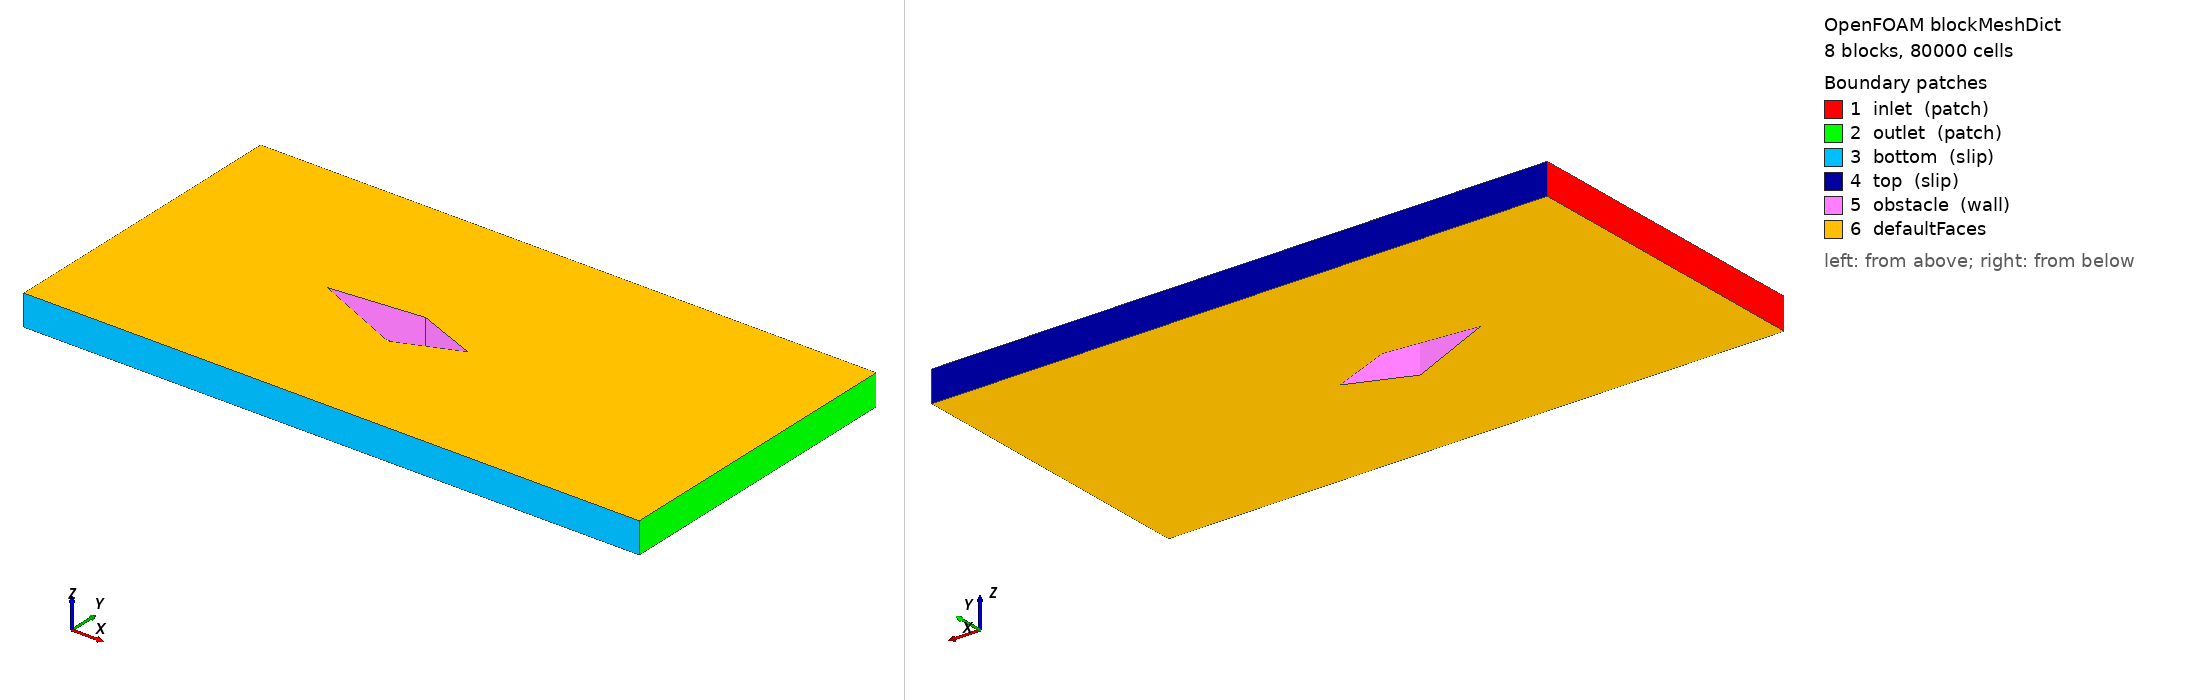

OpenFOAM case: the mesh blockMesh builds from blockMeshDict, 8 block(s), 80000 cells. Boundary patches (legend numbers): 1 inlet (patch), 2 outlet (patch), 3 bottom (slip), 4 top (slip), 5 obstacle (wall), 6 defaultFaces. Left view from above one corner, right view from below the opposite corner. Boundary conditions: 1 field file(s) under 0/; 6 of 6 drawn patches have an entry in a shipped field file.

=== system/blockMeshDict ===
/*--------------------------------*- C++ -*----------------------------------*\
  =========                 |
  \\      /  F ield         | OpenFOAM: The Open Source CFD Toolbox
   \\    /   O peration     | Website:  https://openfoam.org
    \\  /    A nd           | Version:  7
     \\/     M anipulation  |
\*---------------------------------------------------------------------------*/
FoamFile
{
    version     2.0;
    format      ascii;
    class       dictionary;
    object      blockMeshDict;
}
// * * * * * * * * * * * * * * * * * * * * * * * * * * * * * * * * * * * * * //

convertToMeters 1;

vertices
(
    (0.000000000e+00 -5.000000000e-01 -5.000000000e-02) 
    (6.000000000e-01 -5.000000000e-01 -5.000000000e-02) 
    (9.000000000e-01 -5.000000000e-01 -5.000000000e-02) 
    (2.000000000e+00 -5.000000000e-01 -5.000000000e-02) 
    (0.000000000e+00 0.000000000e+00 -5.000000000e-02) 
    (6.000000000e-01 0.000000000e+00 -5.000000000e-02) 
    (9.000000000e-01 -1.332828519e-01 -5.000000000e-02) 
    (2.000000000e+00 -1.332828519e-01 -5.000000000e-02) 
    (1.100000000e+00 -5.289809421e-02 -5.000000000e-02) 
    (2.000000000e+00 -5.289809421e-02 -5.000000000e-02) 
    (9.000000000e-01 2.748666352e-02 -5.000000000e-02) 
    (2.000000000e+00 2.748666352e-02 -5.000000000e-02) 
    (0.000000000e+00 5.000000000e-01 -5.000000000e-02) 
    (6.000000000e-01 5.000000000e-01 -5.000000000e-02) 
    (9.000000000e-01 5.000000000e-01 -5.000000000e-02) 
    (2.000000000e+00 5.000000000e-01 -5.000000000e-02) 
    (0.000000000e+00 -5.000000000e-01 5.000000000e-02) 
    (6.000000000e-01 -5.000000000e-01 5.000000000e-02) 
    (9.000000000e-01 -5.000000000e-01 5.000000000e-02) 
    (2.000000000e+00 -5.000000000e-01 5.000000000e-02) 
    (0.000000000e+00 0.000000000e+00 5.000000000e-02) 
    (6.000000000e-01 0.000000000e+00 5.000000000e-02) 
    (9.000000000e-01 -1.332828519e-01 5.000000000e-02) 
    (2.000000000e+00 -1.332828519e-01 5.000000000e-02) 
    (1.100000000e+00 -5.289809421e-02 5.000000000e-02) 
    (2.000000000e+00 -5.289809421e-02 5.000000000e-02) 
    (9.000000000e-01 2.748666352e-02 5.000000000e-02) 
    (2.000000000e+00 2.748666352e-02 5.000000000e-02) 
    (0.000000000e+00 5.000000000e-01 5.000000000e-02) 
    (6.000000000e-01 5.000000000e-01 5.000000000e-02) 
    (9.000000000e-01 5.000000000e-01 5.000000000e-02) 
    (2.000000000e+00 5.000000000e-01 5.000000000e-02) 
);

blocks
( 
    hex (0 1 5 4 16 17 21 20) (100 100 1) simpleGrading (1.0 1.0 1.0) 
    hex (1 2 6 5 17 18 22 21) (100 100 1) simpleGrading (1.0 1.0 1.0) 
    hex (2 3 7 6 18 19 23 22) (100 100 1) simpleGrading (1.0 1.0 1.0) 
    hex (6 7 9 8 22 23 25 24) (100 100 1) simpleGrading (1.0 1.0 1.0) //3
    hex (8 9 11 10 24 25 27 26) (100 100 1) simpleGrading (1.0 1.0 1.0) //4
    hex (10 11 15 14 26 27 31 30) (100 100 1) simpleGrading (1.0 1.0 1.0) 
    hex (5 10 14 13 21 26 30 29) (100 100 1) simpleGrading (1.0 1.0 1.0) 
    hex (4 5 13 12 20 21 29 28) (100 100 1) simpleGrading (1.0 1.0 1.0) 
);

edges
(
);

boundary
(
    inlet
    {
        type patch;
        faces
        (
            (12 28 20 4) 
            (4 20 16 0)
        );
    }
    outlet
    {
        type patch;
        faces
        (
            (15 31 27 11) 
            (11 27 25 9) 
            (9 25 23 7) 
            (7 23 19 3)
        );
    }
    bottom
    {
        type slip;
        faces
        (
            (0 16 17 1) 
            (1 17 18 2) 
            (2 18 19 3)
        );
    }
    top
    {
        type slip;
        faces
        (
            (12 28 29 13) 
            (13 29 30 14) 
            (14 30 31 15)
        );
    }
    obstacle
    {
        type wall;
        faces
        (
            (5 21 26 10) 
            (10 26 24 8) 
            (8 24 22 6) 
            (6 22 21 5)
        );
    }
);

mergePatchPairs
(
);

// ************************************************************************* //


=== 0/U ===
/*--------------------------------*- C++ -*----------------------------------*\
  =========                 |
  \\      /  F ield         | OpenFOAM: The Open Source CFD Toolbox
   \\    /   O peration     | Website:  https://openfoam.org
    \\  /    A nd           | Version:  7
     \\/     M anipulation  |
\*---------------------------------------------------------------------------*/
FoamFile
{
    version     2.0;
    format      ascii;
    class       volVectorField;
    object      U;
}
// * * * * * * * * * * * * * * * * * * * * * * * * * * * * * * * * * * * * * //

dimensions      [0 1 -1 0 0 0 0];

internalField   uniform (3 0 0);

boundaryField
{
    inlet
    {
        type            fixedValue;
        value           uniform (3 0 0);
    }

    outlet
    {
        type            inletOutlet;
        inletValue      uniform (3 0 0);
        value           uniform (3 0 0);
    }

    bottom
    {
        type            slip;
    }

    top
    {
        type            slip;
    }

    obstacle
    {
        type            slip;
    }

    defaultFaces
    {
        type            empty;
    }
}

// ************************************************************************* //


Also in the case, not shown: constant/polyMesh/points (numeric list).
